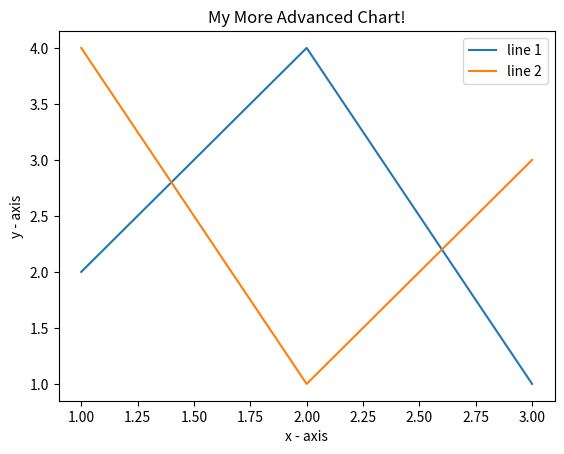

The script that saved this image:
import matplotlib.pyplot as plt

# line 1 points
x1 = [1,2,3]
y1 = [2,4,1]

plt.plot(x1, y1, label = "line 1")

# line 2 points
x2 = [1,2,3]
y2 = [4,1,3]

plt.plot(x2, y2, label = "line 2")

plt.xlabel('x - axis')
plt.ylabel('y - axis')

plt.title('My More Advanced Chart!')

# show a legend on the plot
plt.legend()

plt.show()
plt.savefig('my_plot_journey_line_advanced.png')